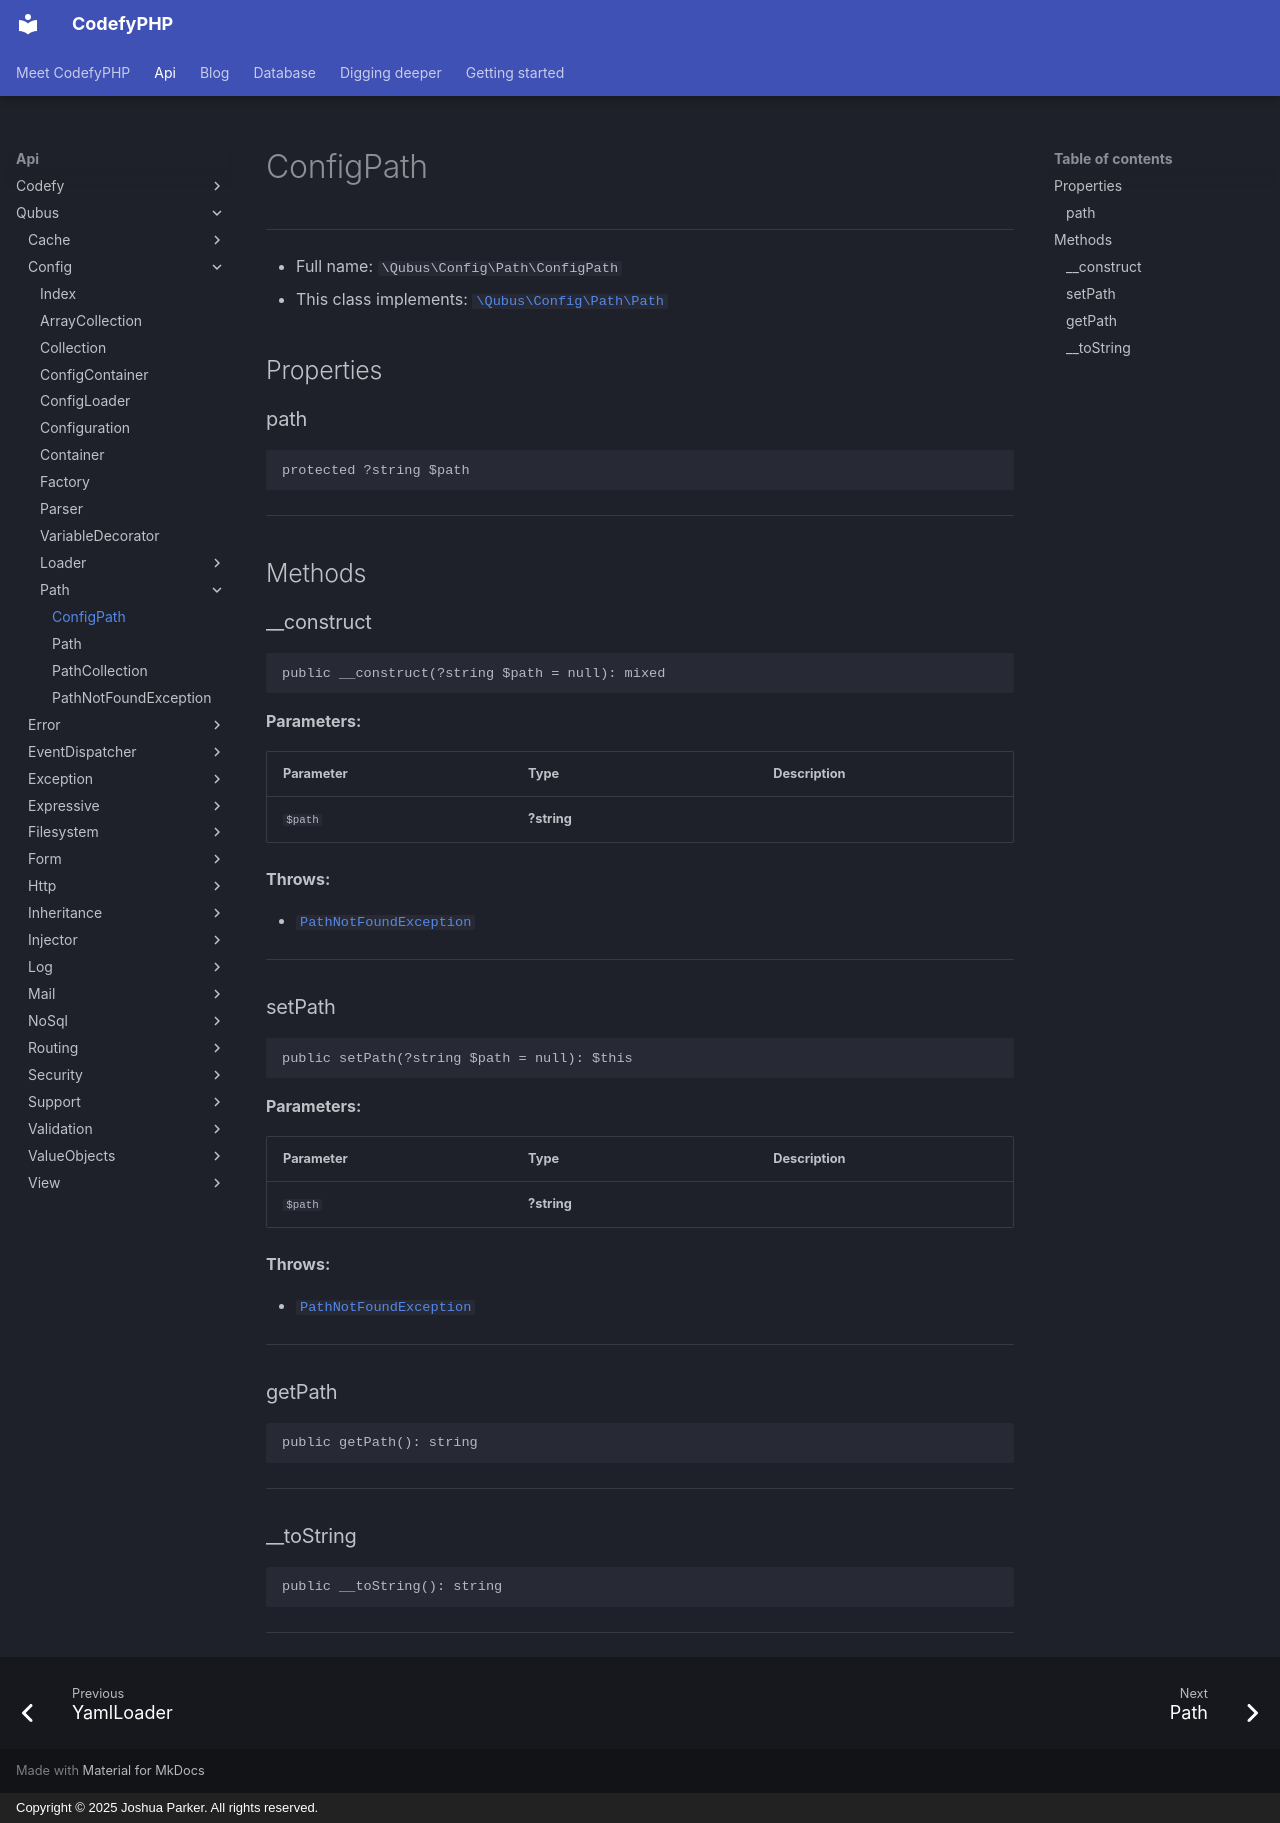

repository: codefyphp/docs · page: api/Qubus/Config/Path/ConfigPath/index.html · generator: mkdocs · copyright: Copyright © 2025 Joshua Parker. All rights reserved.

# ConfigPath

***

* Full name: `\Qubus\Config\Path\ConfigPath`
* This class implements:
  [`\Qubus\Config\Path\Path`](./Path.md)

## Properties

### path

```php
protected ?string $path
```

***

## Methods

### __construct

```php
public __construct(?string $path = null): mixed
```

**Parameters:**

| Parameter | Type        | Description |
|-----------|-------------|-------------|
| `$path`   | **?string** |             |

**Throws:**

- [`PathNotFoundException`](./PathNotFoundException.md)

***

### setPath

```php
public setPath(?string $path = null): $this
```

**Parameters:**

| Parameter | Type        | Description |
|-----------|-------------|-------------|
| `$path`   | **?string** |             |

**Throws:**

- [`PathNotFoundException`](./PathNotFoundException.md)

***

### getPath

```php
public getPath(): string
```

***

### __toString

```php
public __toString(): string
```

***
